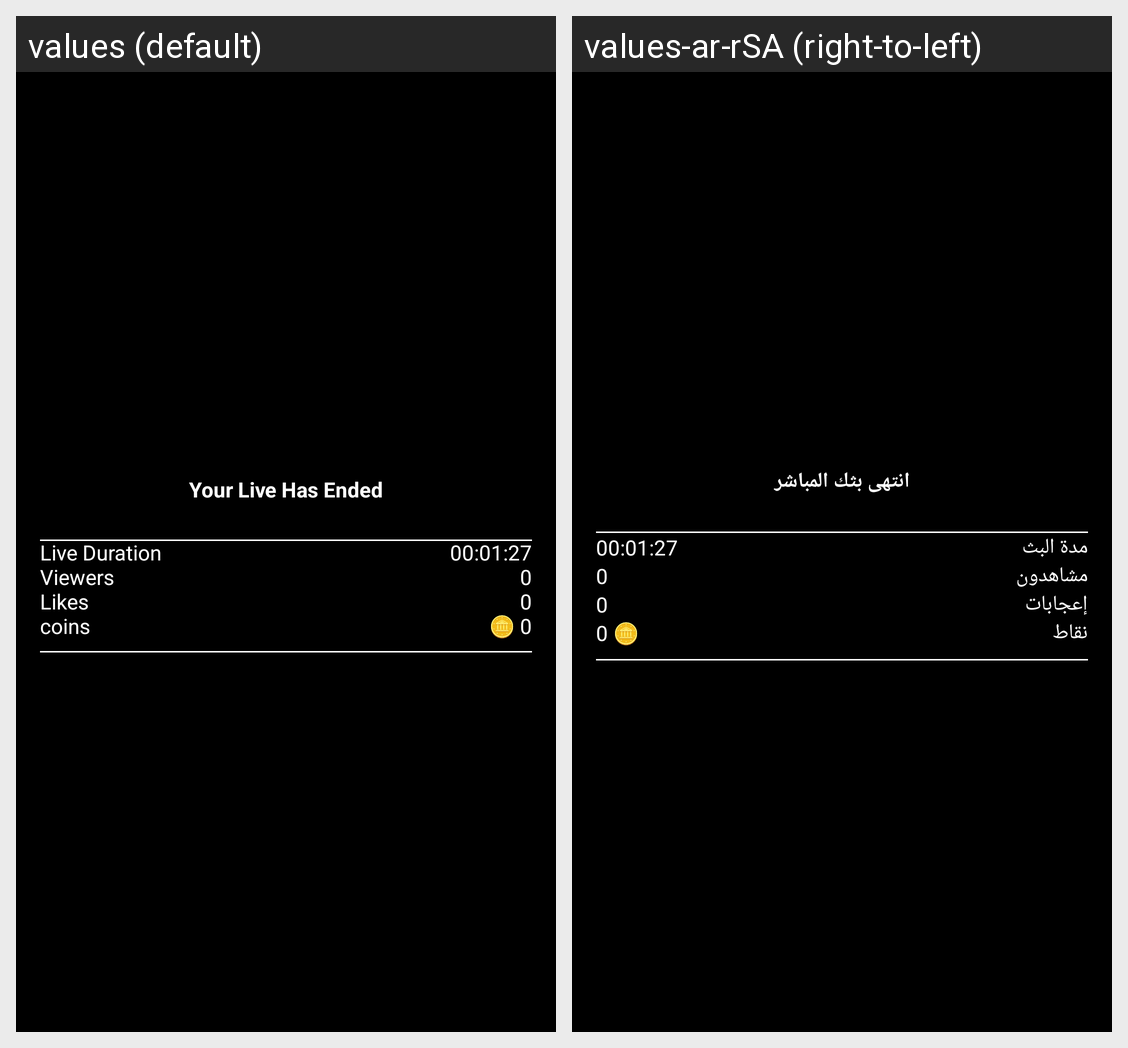

Here is an Android app screen in its default locale and in the app's own translations. Write out the translated-string differences for the strings that appear on this screen.
Android screen res/layout/activity_end_streaming_stats.xml rendered under 2 locales, left to right: values (default), values-ar-rSA (right-to-left). Device: Nexus 5 (rendered at 1080×1920; each locale shown at half size, 540×960, under a caption strip naming it); theme blackStatus.
Strings drawn on this screen, with the default value and each locale's value (text and hints the layout hard-codes, and strings that could not be matched under every locale, appear in the picture but are not listed):

your_live_has_ended
  values: Your Live Has Ended
  values-ar-rSA: انتهى بثك المباشر

live_duration
  values: Live Duration
  values-ar-rSA: مدة البث

viewers
  values: Viewers
  values-ar-rSA: مشاهدون

likes
  values: Likes
  values-ar-rSA: إعجابات

coins
  values: coins
  values-ar-rSA: نقاط
